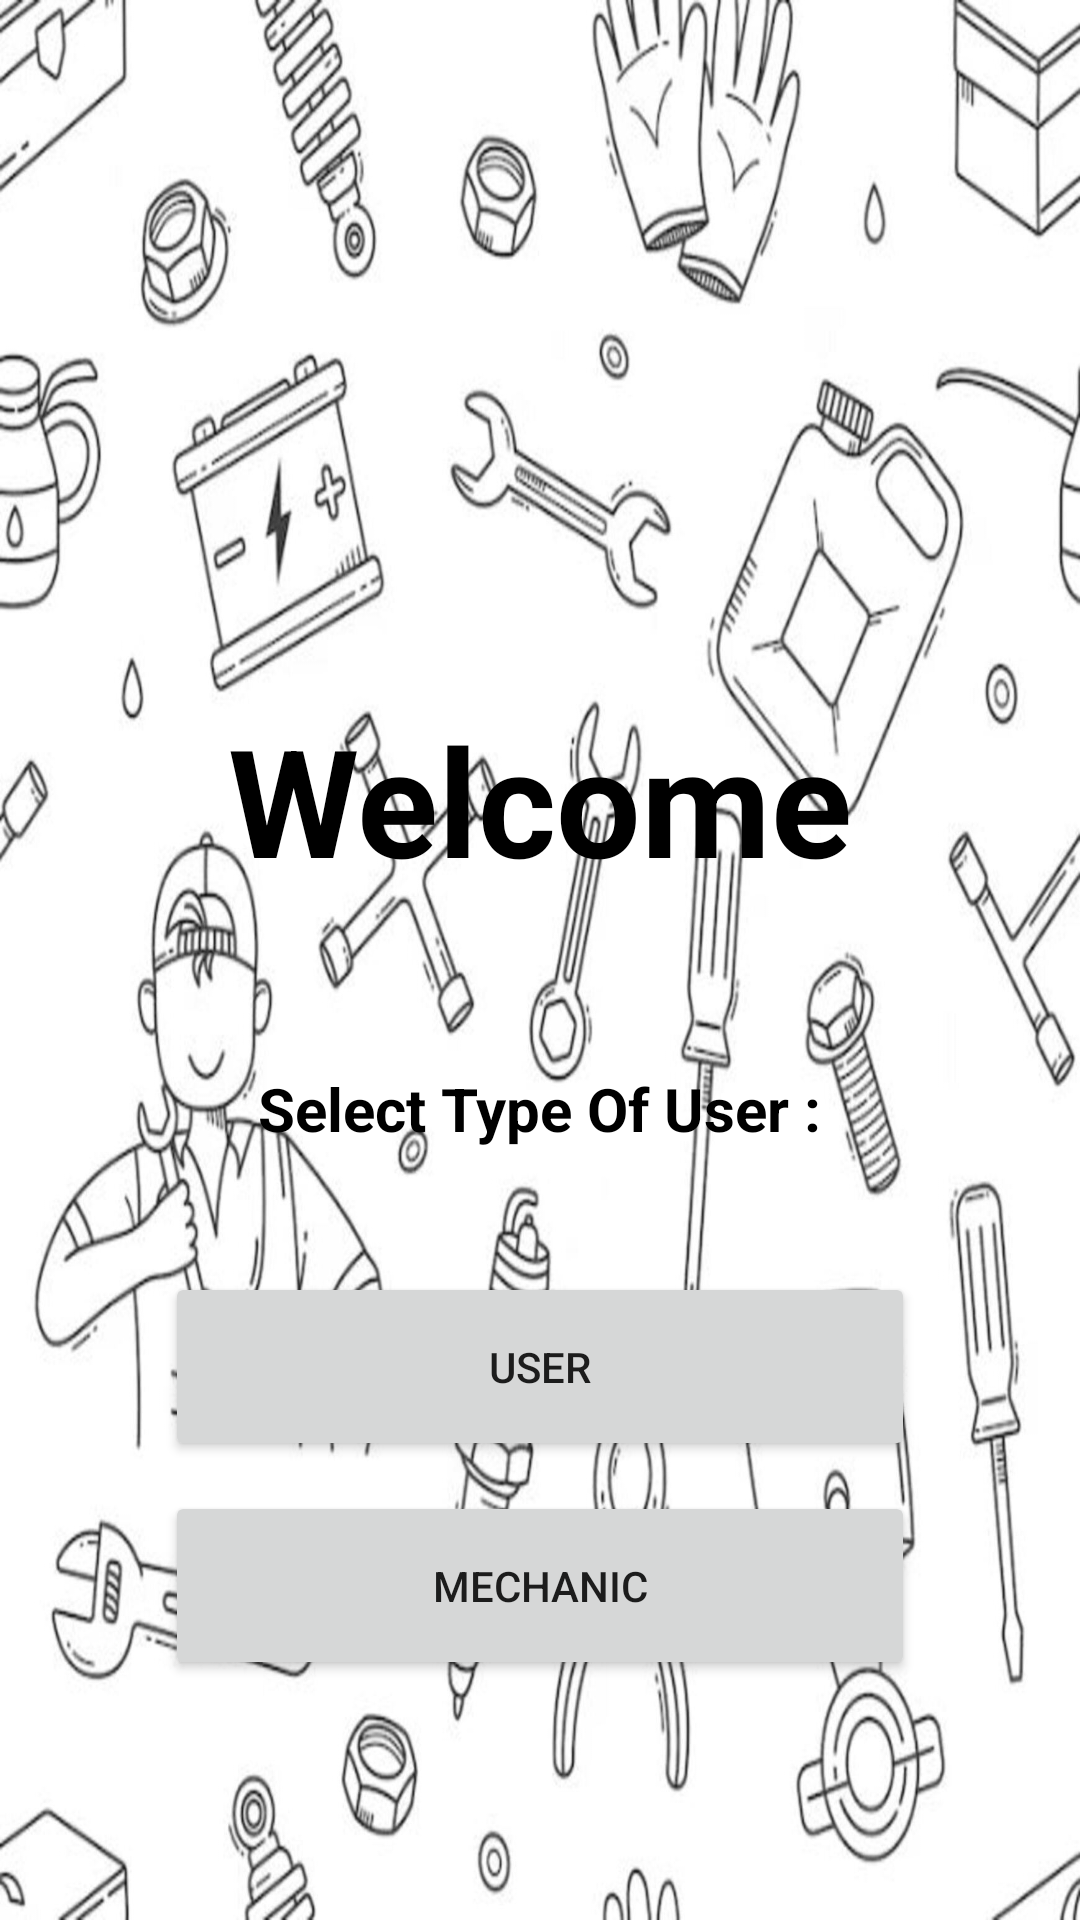

The Android layout XML behind this screen, and the referenced resources:
<!-- AndroidManifest.xml: application theme Theme.MechanicOnDemand -->
<!-- res/layout/activity_start_page.xml -->
<?xml version="1.0" encoding="utf-8"?>
<LinearLayout xmlns:android="http://schemas.android.com/apk/res/android"
    xmlns:app="http://schemas.android.com/apk/res-auto"
    xmlns:tools="http://schemas.android.com/tools"
    android:layout_width="match_parent"
    android:layout_height="match_parent"
    android:orientation="vertical"
    android:background="@drawable/mechbackground"
    tools:context=".Login.StartPage">

    <ImageView
        android:id="@+id/imageView2"
        android:layout_gravity="center"
        android:layout_width="wrap_content"
        android:layout_marginTop="100dp"
        android:layout_height="40dp"
        android:layout_weight="1"
        app:srcCompat="@drawable/logo"
        android:background="@color/white"/>

    <TextView
        android:id="@+id/textView3"
        android:layout_width="wrap_content"
        android:layout_height="10dp"
        android:layout_gravity="center"
        android:layout_marginTop="40dp"
        android:layout_weight="1"
        android:text="Welcome"
        android:textSize="50sp"
        android:textStyle="bold"
        android:textColor="@color/black"/>

    <TextView
        android:id="@+id/textView4"
        android:layout_marginTop="60dp"
        android:layout_width="wrap_content"
        android:layout_height="5dp"
        android:layout_gravity="center"
        android:layout_weight="1"
        android:text="Select Type Of User :"
        android:textSize="20sp"
        android:textStyle="bold"
        android:textColor="@color/black"/>

    <Button
        android:id="@+id/btnstartUser"
        android:layout_width="250dp"
        android:layout_height="10dp"
        android:layout_gravity="center"
        android:layout_marginTop="10dp"
        android:layout_weight="1"
        android:text="User" />

    <Button
        android:id="@+id/btnstartMech"
        android:layout_marginTop="10dp"
        android:layout_gravity="center"
        android:layout_width="250dp"
        android:layout_height="10dp"
        android:layout_weight="1"
        android:layout_marginBottom="80dp"
        android:text="Mechanic" />
</LinearLayout>
<!-- resources referenced by this layout -->
<resources>
  <color name="black">#FF000000</color>
  <color name="white">#FFFFFFFF</color>
  <!-- drawable mechbackground: jpg bitmap (drawable-v24, 285079 bytes) -->
  <style name="Theme.MechanicOnDemand" parent="Theme.MaterialComponents.DayNight.NoActionBar">
          
          <item name="colorPrimary">@color/purple_500</item>
          <item name="colorPrimaryVariant">@color/purple_700</item>
          <item name="colorOnPrimary">@color/white</item>
          
          <item name="colorSecondary">@color/teal_200</item>
          <item name="colorSecondaryVariant">@color/teal_700</item>
          <item name="colorOnSecondary">@color/black</item>
          
          <item name="android:statusBarColor">?attr/colorPrimaryVariant</item>
          
          <item name="android:windowBackground">@color/cream</item>
      </style>
  <color name="purple_500">#FF6200EE</color>
  <color name="purple_700">#FF3700B3</color>
  <color name="teal_200">#FF03DAC5</color>
  <color name="teal_700">#FF018786</color>
  <color name="cream">#fcfced</color>
</resources>
